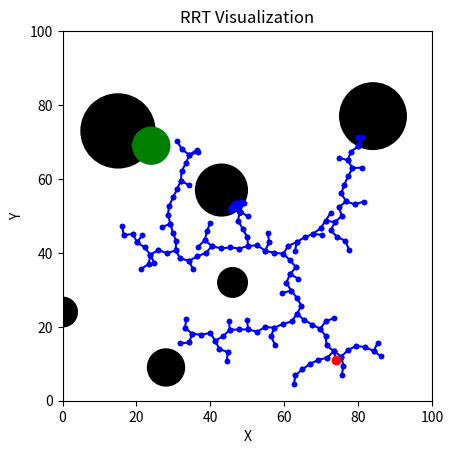

Source code (Python):
import math
import random
import matplotlib.pyplot as plt
from matplotlib.patches import Circle

class RRT:
    def __init__(self, K, delta, num_obstacles):
        self.fig, self.ax = plt.subplots()
        
        self.K = K
        self.delta = delta
        
        self.tree = []
        self.obstacles = []
        
        self.q_init = (random.randint(0, 100), random.randint(0, 100))
        self.goal = (random.randint(0, 100), random.randint(0, 100))
        self.goal_radius = 5
        
        self.num_obstacles = num_obstacles
        self.max_radius = 10
        
        self.path = {}
        self.found_goal = False
        
    def plot_goal(self):
        center = self.goal
        radius = self.goal_radius
        goal = Circle(center, radius, color='green')
        self.ax.add_patch(goal)
        self.ax.set_aspect('equal')
        
    #Plots the obstacles on the frame
    def plot_obstacles(self):
        for i in range(self.num_obstacles):
            center = (random.randint(0, 100), random.randint(0, 100))
            radius = random.randint(0, self.max_radius)
            obstacle = Circle(center, radius, color='black')
            self.ax.add_patch(obstacle)
            self.ax.set_aspect('equal')
            self.obstacles.append(obstacle)
            
    #Calculates the Euclidean distance between two points       
    def calc_dist(self, pointA, pointB):
        dist = math.sqrt(((pointB[0] - pointA[0]) ** 2) + ((pointB[1] - pointA[1]) ** 2))
        return dist

    #Find the point closest to the randomly generated point
    def find_nearest_vertex(self, q_rand):
        if not self.tree: 
            return self.q_init  
        min = float('inf')
        closest_node = ()
        for node in self.tree:
            euc_dist = math.sqrt(((q_rand[0] - node[0]) ** 2) + (q_rand[1] - node[1]) ** 2)
            if euc_dist < min:
                min = euc_dist
                closest_node = node
                
        return closest_node
    
    #Test if either points are inside the circle
    #Assuming the obstacle is a circle
    def detect_collision(self, pointA, pointB):
        collision = False
        
        for circle in self.obstacles:
            
            dist1 = self.calc_dist(pointA, circle.center)
            dist2 = self.calc_dist(pointB, circle.center)
            
            u = self.find_u(pointA, pointB, circle.center)
            
            if u >= 0 and u <= 1:
                # Compute the coordinates of the closest point
                closest_x = pointA[0] + u * (pointB[0] - pointA[0])
                closest_y = pointA[1] + u * (pointB[1] - pointA[1])
                closest_point = (closest_x, closest_y)
                
                # Distance from the closest point to the circle center
                dist3 = self.calc_dist(closest_point, circle.center)
                
                # Check if the closest point is inside the circle
                if dist3 < circle.radius:
                    collision = True
                    break  # Exit the loop if a collision is detected
            else:
                # Check if q_near or q_new is inside the circle
                if dist1 < circle.radius or dist2 < circle.radius:
                    collision = True
                    break     
         
        return collision
    
    #Detect the collision of the goal
    def goal_collision(self, pointA, pointB):
        collision = False
        
        dist1 = self.calc_dist(pointA, self.goal)
        dist2 = self.calc_dist(pointB, self.goal)
        
        u = self.find_u(pointA, pointB, self.goal)
        
        if u >= 0 and u <= 1:
            closest_x = pointA[0] + u * (pointB[0] - pointA[0])
            closest_y = pointA[1] + u * (pointB[1] - pointA[1])
            closest_point = (closest_x, closest_y)
            
            dist3 = self.calc_dist(closest_point, self.goal)
            
            if dist3 < self.goal_radius:
                collision = True
                 
        else:
            if dist1 < self.goal_radius or dist2 < self.goal_radius:
                collision = True
                
        return collision 
    
    #Find the point on the line that is closest to the circle
    def find_u(self, q_near, q_new, center):
        line_dx = q_new[0] - q_near[0]
        line_dy = q_new[1] - q_near[1]
        denominator = line_dx ** 2 + line_dy ** 2
        
        if denominator == 0:
            return 0  
        
        u = (center[0] - q_near[0]) * (q_new[0] - q_near[0]) + (center[1] - q_near[1]) * (q_new[1] - q_near[1]) / denominator
        return u
    
    #Run the RRT algorithm and build the tree
    def run_RRT(self):
        self.plot_goal()
        
        for i in range(self.K):
            q_rand = (random.randint(0, 100), random.randint(0, 100))
            q_near = self.find_nearest_vertex(q_rand)
            
            dist = self.calc_dist(q_near, q_rand)
            new_x = q_near[0] + ((q_rand[0] - q_near[0]) / dist) * self.delta
            new_y = q_near[1] + ((q_rand[1] - q_near[1]) / dist) * self.delta
            q_new = (new_x, new_y)
            
            collision = self.detect_collision(q_near, q_new)
                    
            if not collision:
                self.tree.append(q_new)
                
            if self.goal_collision(q_near, q_new):
                print("You found the goal!!")
                return True
            
                
            self.ax.plot([q_near[0], q_new[0]], [q_near[1], q_new[1]], 'b-', marker='.')
            self.ax.plot(q_new[0], q_new[1], 'bo', marker='.')
            
        return True
    
    #Plot the tree on the frame        
    def plot_RRT(self):
        self.ax.plot(self.q_init[0], self.q_init[1], 'ro')  # Start node in red
        plt.xlim(0, 100)
        plt.ylim(0, 100)
        plt.xlabel('X')
        plt.ylabel('Y')
        plt.title('RRT Visualization')
        plt.show()
        
        return True
        
rrt = RRT(K=500, delta=2.5, num_obstacles=9)
rrt.plot_obstacles()
rrt.run_RRT()
rrt.plot_RRT()
